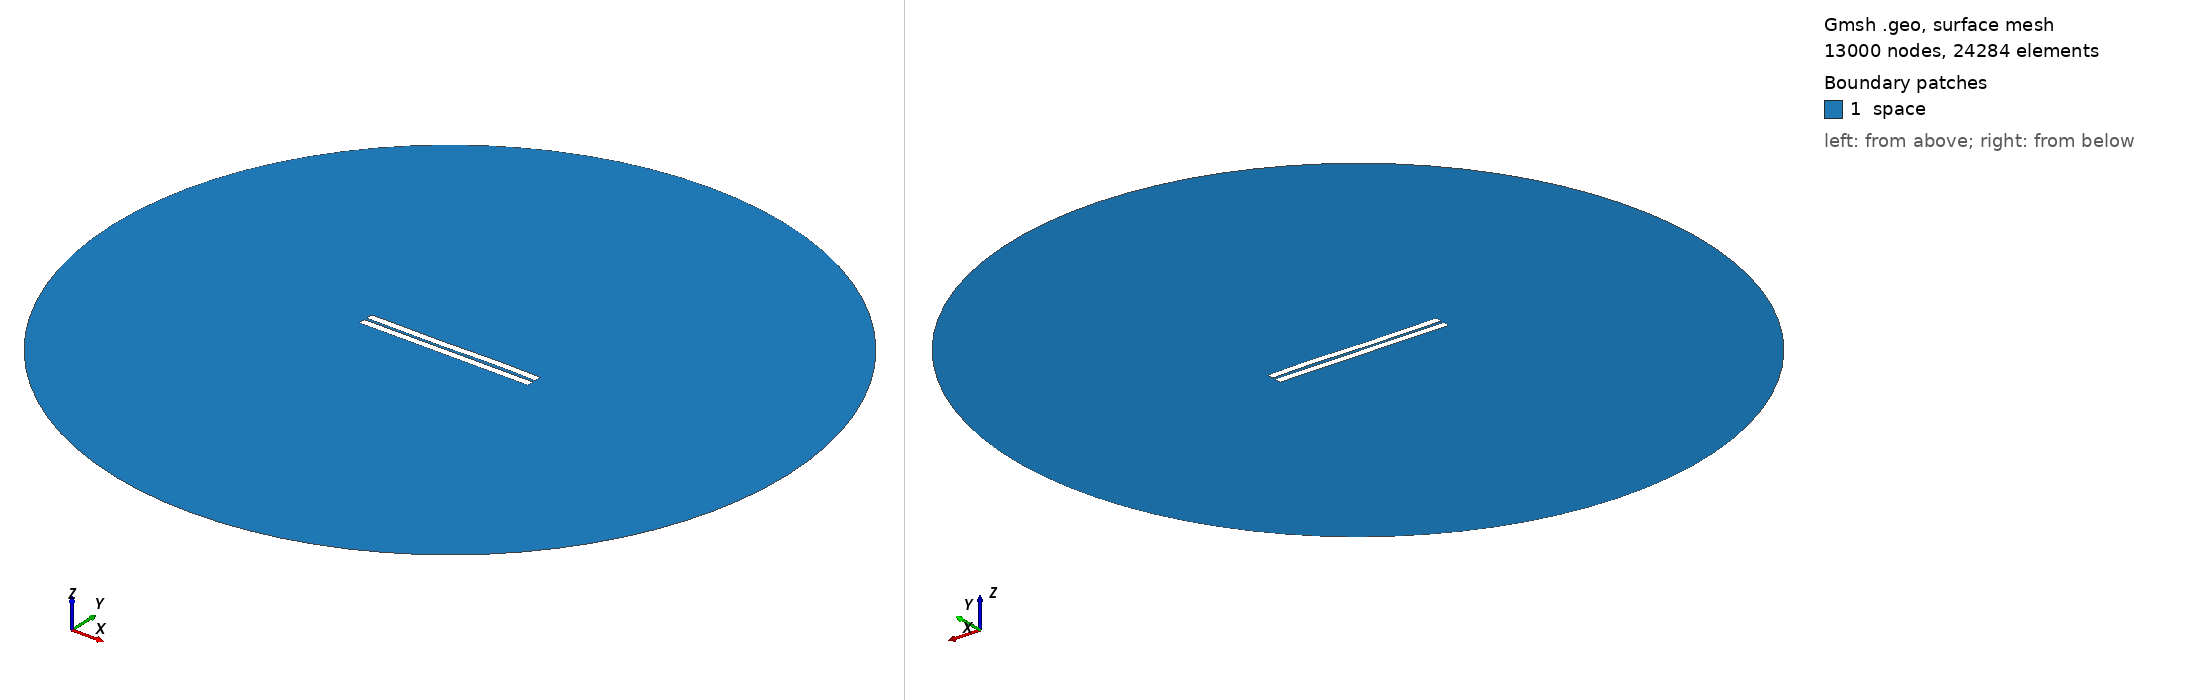

Gmsh geometry script, surface-meshed: 13000 nodes, 24284 surface elements. Boundary patches (legend numbers): 1 space. Left view from above one corner, right view from below the opposite corner. Legend entries are the model's physical surfaces. The drawing asked Gmsh for element sizes between 1% and 20% of the model's largest extent; the script's own settings can give other sizes.

=== 554.geo (drawn) ===
//---------------------------------------
// Geometry kernel
//---------------------------------------

SetFactory("OpenCASCADE");



//---------------------------------------
// Parameters of the geometry
//---------------------------------------

// Overetch of the upper plate
overetch = 0.0;

// Distance between the plates
distance = 1.5;

// Discretization over the x axis (for the deformation)
nx = 50; 

// Length of the plate
L = 100 - overetch; 

// Number of modes
n = 4; 

// 1st mode coefficient
coeff(1) = 0.15;
beta(1) = 0.596864 * 3.1415926535 / L;

// 2nd mode coefficient
coeff(2) = 0.0;
beta(2) = 1.49418 * 3.1415926535 / L;

// 3rd mode coefficient
coeff(3) = -0.15;
beta(3) = 2.50025 * 3.1415926535 / L;

// 4th mode coefficient
coeff(4) = 0.07499999999999998;
beta(4) = 3.49999 * 3.1415926535 / L;



//---------------------------------------
// Upper plate (deformed rectangle)
//---------------------------------------

// Coordiantes of the upper plate
xmin = -50;
xmax = 50 - overetch;

// Height of the upper plate
yheight = 4 - 2 * overetch;

// Indexes of the points
UpperID[] = {};
LowerID[] = {};
LeftID[] = {};
RightID[] = {};

// Point index
p = 1;

// Horizontal edges
For i In {1:nx}
    x = xmin + (i-1)*(xmax - xmin)/(nx-1);

    y_bottom = distance / 2 + overetch;
    For j In {1:n}
        C = (Cosh(beta(j)*L) + Cos(beta(j)*L)) / (Sinh(beta(j)*L) + Sin(beta(j)*L));
        y_bottom  = y_bottom + coeff(j) * (Cosh(beta(j)*(x+50)) - Cos(beta(j)*(x+50)) - C * (Sinh(beta(j)*(x+50)) - Sin(beta(j)*(x+50))));
    EndFor

    y_top = y_bottom + yheight;

    Point(p) = {x, y_top, 0, 1.0};
    UpperID[i] = p;
    p = p + 1;

    Point(p) = {x, y_bottom, 0, 1.0};
    LowerID[i] = p;
    p = p + 1;
EndFor

// Create point lists
UpperPts[] = {}; LowerPts[] = {};
For i In {1:nx}
  UpperPts[] += {UpperID[i]};
  LowerPts[] += {LowerID[i]};
EndFor

// Build splines
Spline(1) = {UpperPts[]};
Spline(2) = {LowerPts[]};
Line(3) = {LowerPts[nx-1], UpperPts[nx-1]};
Line(4) = {LowerPts[0], UpperPts[0]};

// Build the plane surface
Curve Loop(1) = {2, 3, -1, -4};
Plane Surface(1) = {1};



//---------------------------------------
// Lower plate (rectangle)
//---------------------------------------

// Vertices
Point(1001) = {-50, -1, 0, 1.0};
Point(1002) = { 50, -1, 0, 1.0};
Point(1003) = { 50,  -5, 0, 1.0};
Point(1004) = {-50,  -5, 0, 1.0};

// Edges
Line(5) = {1001, 1002};
Line(6) = {1002, 1003};
Line(7) = {1003, 1004};
Line(8) = {1004, 1001};

// Plane surface
Line Loop(2) = {5, 6, 7, 8};
Plane Surface(2) = {2}; 



//---------------------------------------
// Outer (fictious) boundary
//---------------------------------------

// Points
Point(1005) = {0, 0, 0};       // Center
Point(1006) = {200, 0, 0};     // Start point
Point(1007) = {0, 200, 0};     // 90 degrees
Point(1008) = {-200, 0, 0};    // 180 degrees
Point(1009) = {0, -200, 0};    // 270 degrees

// Circle arcs (each needs start, center, end)
Circle(9) = {1006, 1005, 1007};
Circle(10) = {1007, 1005, 1008};
Circle(11) = {1008, 1005, 1009};
Circle(12) = {1009, 1005, 1006};

// Plane surface for the entire domain
Curve Loop(3) = {9, 10, 11, 12};
Surface(3) = {3};

// Subtract the plates from the whole domain to obtain the actual domain where we want to solve the equations
BooleanDifference{ Surface{3}; Delete; }{ Surface{1}; Surface{2}; Delete; }




//---------------------------------------
// Transfinite Lines/Curves
//---------------------------------------

// Set the number of points on the boundaries
r = 7;

// Plates
Transfinite Curve {1, 2} = 50*r Using Progression 1;
Transfinite Curve {3, 4} = 2*r Using Progression 1;
Transfinite Line {5, 7} = 50*r Using Progression 1;
Transfinite Line {6, 8} = 2*r Using Progression 1;

// Outer boundary
Transfinite Line {9, 10, 11, 12} = 20 Using Progression 1;



//---------------------------------------
// Physical groups
//---------------------------------------                

// Physical curves (boundaries)
Physical Line("force_segment", 10) = {2};
Physical Line("upper_plate", 11) = {1, 3, 4};
Physical Line("lower_plate", 12) = {5, 6, 7, 8};
Physical Line("boundary", 20) = {9, 10, 11, 12};

// Physical Surfaces
Physical Surface("space", 30) = {3};



//---------------------------------------
// 6. Generate the Mesh
//---------------------------------------

// 2D mesh generation
Mesh 2;
